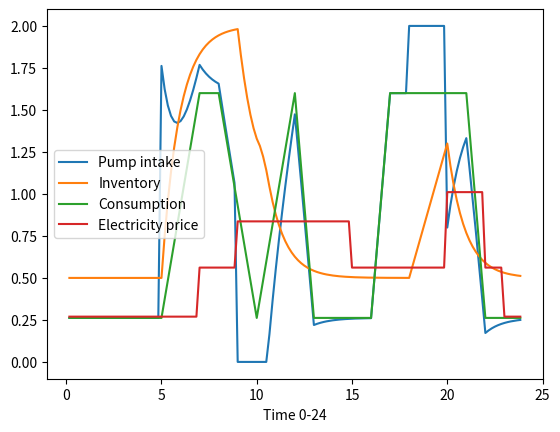

This chart was generated by the following Python code:
import numpy as np
import math
import matplotlib.pyplot as plt

#  units : 
#     volume - 10e+4 m3, 
#     time - minute (e.g. t=120 means 2:00AM)

# simplified demand curve on peak season (190k m3/day)
SIMPLE_DEMAND_PREDICTION = [0.262, 0.262, 0.262, 0.262, 0.262, 0.262, 0.931, 1.6, 1.6, 0.931, 
        0.262, 0.931, 1.6, 0.262, 0.262, 0.262, 0.262, 1.6, 1.6, 1.6, 1.6, 1.6, 0.262, 0.262]
ELECTRICITY_PRICE = [0.2695, 0.2695, 0.2695, 0.2695, 0.2695, 0.2695, 0.2695, 0.5615, 0.5615, 0.8366, 
        0.8366, 0.8366, 0.8366, 0.8366, 0.8366, 0.5615, 0.5615, 0.5615, 0.5615, 0.5615, 1.0107, 1.0107, 
        0.5615, 0.2695]
STORAGE_CAPACITY = 2
STORAGE_ALERT_THRESHOLD = 0.5
DTIME = 10 # dt - computational interval
PREDICTION_LEAD = 60 # prediction lead time (T)

# predicted the water demand of (t, t + lead-time) based on demand curve
def hourlyPrediction(t):
    PRED_SLICES = math.floor(PREDICTION_LEAD / DTIME)
    d = 0
    for i in range(PRED_SLICES):
        hr = math.floor(t / 60)
        hr = hr if hr < 24 else hr -24
        d += SIMPLE_DEMAND_PREDICTION[hr] / PRED_SLICES
        t += DTIME
    return d

# max speed of next prediction period: strategy for valley price
def getMaxSpeed(demand, waterstore):
    speed = (STORAGE_CAPACITY - waterstore + demand)
    return speed if speed <= 2 else 2

# min speed to keep the level over alert threshold in next prediction period
def getMinSpeed(demand, waterstore):
    deficit = (demand + STORAGE_ALERT_THRESHOLD - waterstore)
    speed = deficit
    return speed if speed > 0 else 0

# electricity pricing at time t
def electricityPrice(t):
    hr = math.floor(t / 60)
    hr = hr if hr < 24 else hr -24
    return ELECTRICITY_PRICE[hr]

# speed adjustment algorithm
def adjustSpeed(t, demand, storedVol):
    eprice = electricityPrice(t)
    eprice_delta = electricityPrice(t + 120) - eprice
    speed = getMaxSpeed(demand, storedVol) if eprice_delta > 0 else getMinSpeed(demand, storedVol)
    return speed

def simulateDemandSupply():
    print('simulate demand supply curve ... ')
    inventory = 0.5
    intakes = []
    inventories = []
    dtimes = []
    eprices = []
    demands = []
    for t in range(DTIME, 60 * 24, DTIME):
        demand = hourlyPrediction(t)
        intake = adjustSpeed(t, demand, inventory)
        # print('time at: ', math.floor(t/60), ':', t % 60, ', speed: ', 
        #        in_speed, ', volume: ', currentStorageVol)
        intakes.append(intake)
        inventories.append(inventory)
        dtimes.append(t/60)
        demands.append(demand)
        eprices.append(electricityPrice(t))
        inventory = inventory + (intake - demand) * DTIME / 60

    plt.plot(dtimes, intakes, label='Pump intake')
    plt.plot(dtimes, inventories, label='Inventory')
    plt.plot(dtimes, demands, label='Consumption')
    plt.plot(dtimes, eprices, label='Electricity price')
    plt.xlabel('Time 0-24')
    plt.ylabel('')
    plt.legend()
    plt.show()

simulateDemandSupply()

